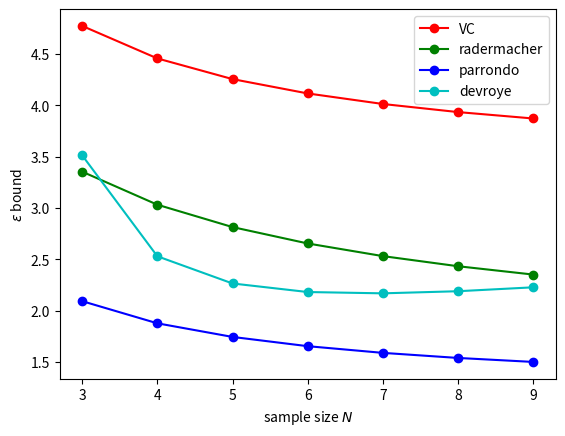

Reproduce this figure in Python.
from scipy import optimize
import math
import matplotlib.pyplot as plt

def growth_function(N, d):
    if N >= d:
        return N**d
    elif N < d:
        return 2**N

def vc_bound (N, d=50, delta=0.05):
    return math.sqrt( 8/N * math.log(4*growth_function(2*N, d) / delta))

def radermacher_penalty_bound(N, d=50, delta=0.05):
    return math.sqrt(2 * math.log(2*N*growth_function(N, d))/N) + math.sqrt(2/N * math.log(1/delta)) + 1/N

def parrondo_and_van_den_broek(N, d=50, delta=0.05):
    fx = lambda eps : math.sqrt((2*eps + math.log(6*growth_function(2*N, d)/delta))/N) - eps
    # return optimize.brentq(fx,0,1)
    return optimize.brentq(fx,0,5)

def devroye(N, d=50, delta=0.05):
    # fx = lambda eps : math.sqrt((4*eps*(1+eps) + math.log(4/delta) + 2*d*math.log(N))/(2*N)) - eps
    fx = lambda eps : math.sqrt((4*eps*(1+eps) + math.log(4/delta) + (N**2)*math.log(2))/(2*N)) - eps
    # return optimize.brentq(fx,0,1)
    return optimize.brentq(fx,0,5)

xs = range(3, 10, 1)
ys_vs = [vc_bound(N) for N in xs]
ys_radermacher = [radermacher_penalty_bound(N) for N in xs]
ys_parrondo = [parrondo_and_van_den_broek(N) for N in xs]
ys_devroye = [devroye(N) for N in xs]

figl = plt.figure(2, dpi=80)
plt.plot(xs, ys_vs, 'ro-', label = 'VC')
plt.plot(xs, ys_radermacher, 'go-', label = 'radermacher')
plt.plot(xs, ys_parrondo, 'bo-', label = 'parrondo')
plt.plot(xs, ys_devroye, 'co-', label = 'devroye')

plt.xlabel(r'sample size $N$') # IMPORTANT r refix means to treat the string as raw literal, ignoring all \n
plt.ylabel(r'$\epsilon$ bound')
plt.legend()
plt.show()


